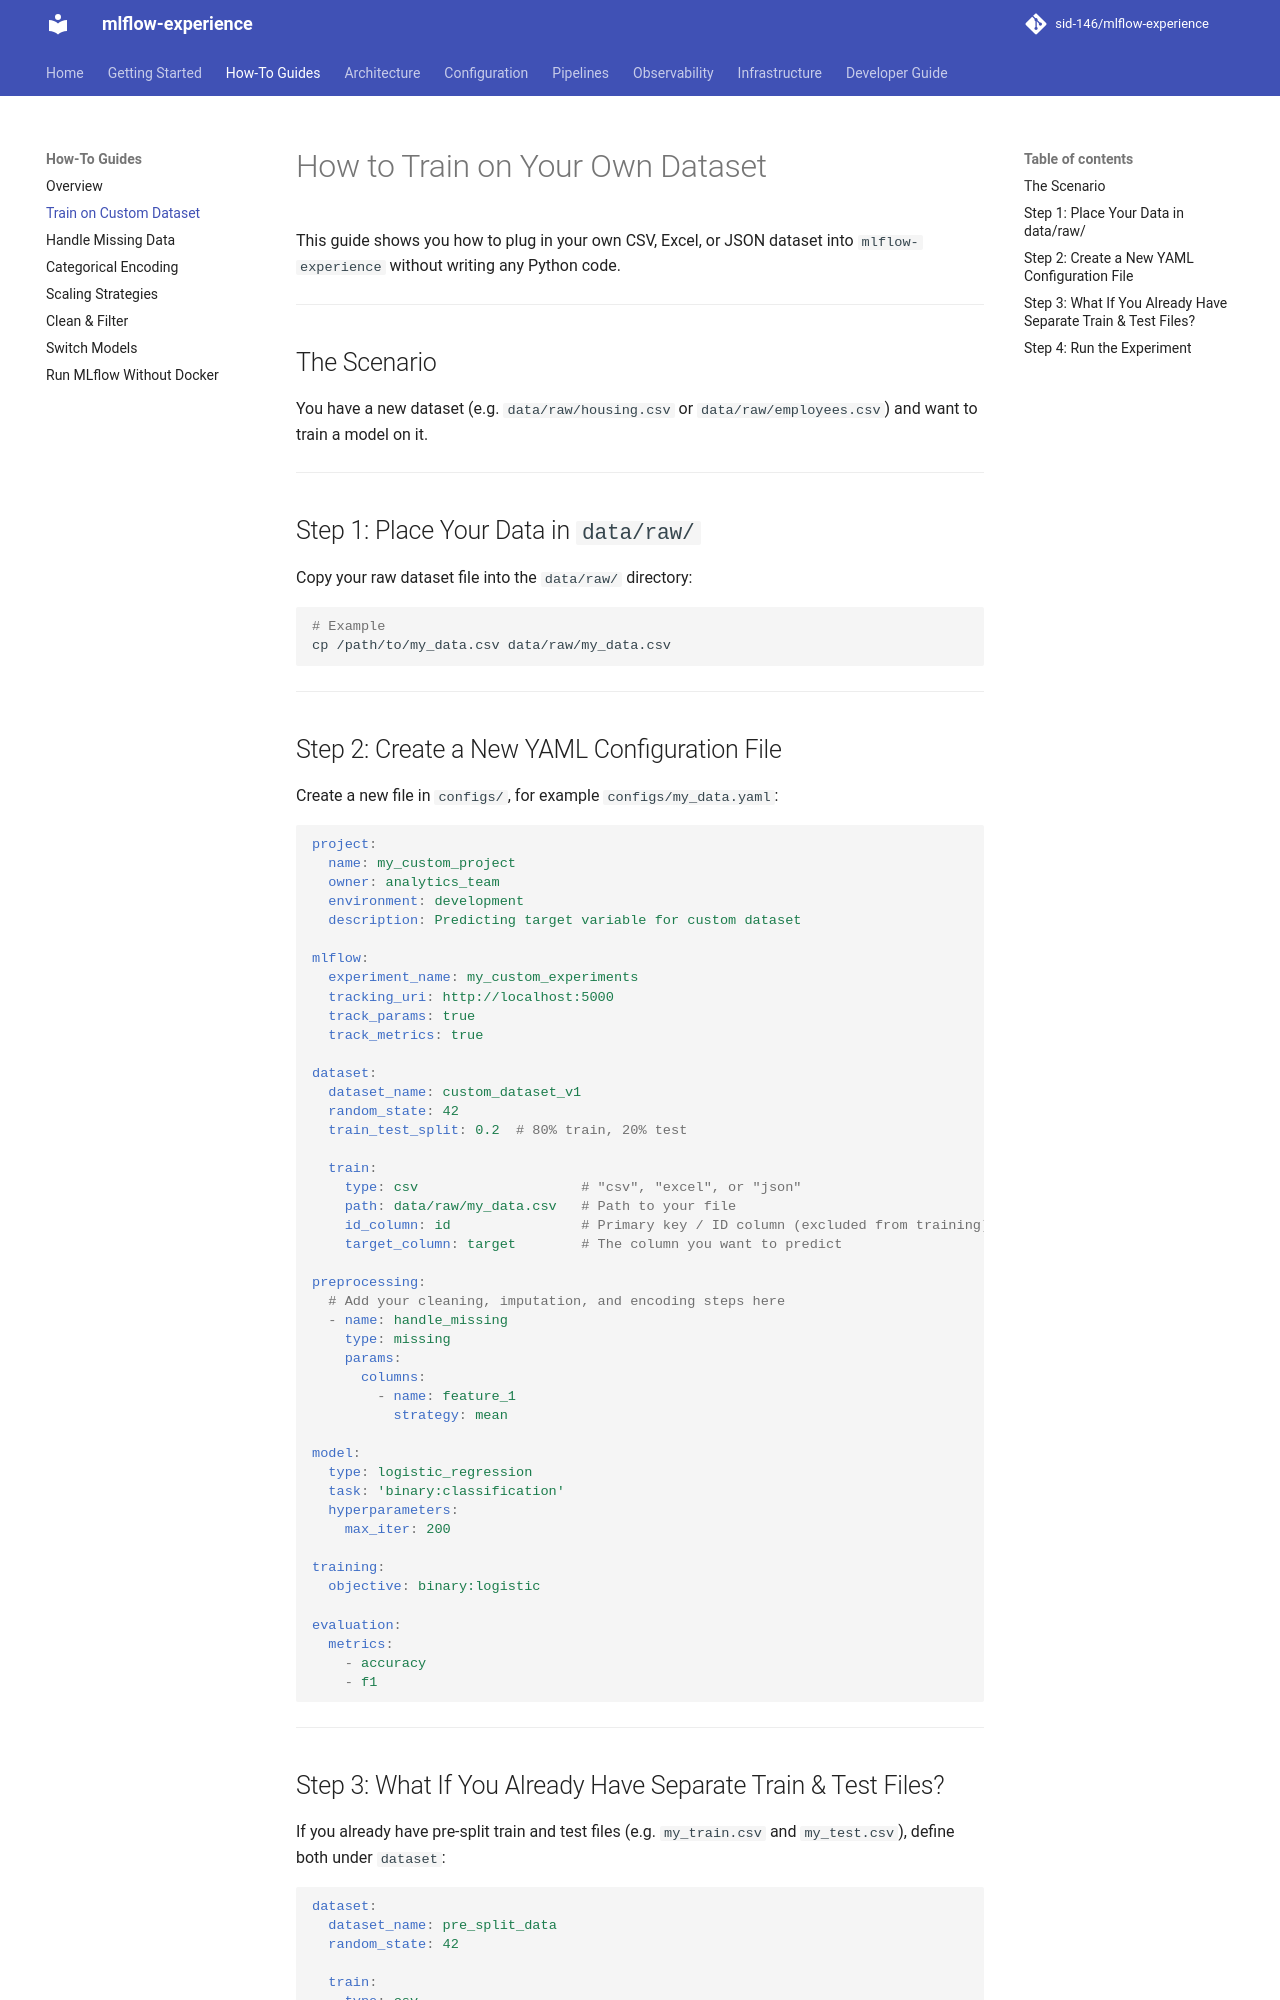

repository: sid-146/mlflow-experience · page: how-to/custom-dataset/index.html · generator: mkdocs

# How to Train on Your Own Dataset

This guide shows you how to plug in your own CSV, Excel, or JSON dataset into `mlflow-experience` without writing any Python code.

---

## The Scenario

You have a new dataset (e.g. `data/raw/housing.csv` or `data/raw/employees.csv`) and want to train a model on it.

---

## Step 1: Place Your Data in `data/raw/`

Copy your raw dataset file into the `data/raw/` directory:

```bash
# Example
cp /path/to/my_data.csv data/raw/my_data.csv
```

---

## Step 2: Create a New YAML Configuration File

Create a new file in `configs/`, for example `configs/my_data.yaml`:

```yaml
project:
  name: my_custom_project
  owner: analytics_team
  environment: development
  description: Predicting target variable for custom dataset

mlflow:
  experiment_name: my_custom_experiments
  tracking_uri: http://localhost:5000
  track_params: true
  track_metrics: true

dataset:
  dataset_name: custom_dataset_v1
  random_state: 42
  train_test_split: 0.2  # 80% train, 20% test

  train:
    type: csv                    # "csv", "excel", or "json"
    path: data/raw/my_data.csv   # Path to your file
    id_column: id                # Primary key / ID column (excluded from training)
    target_column: target        # The column you want to predict

preprocessing:
  # Add your cleaning, imputation, and encoding steps here
  - name: handle_missing
    type: missing
    params:
      columns:
        - name: feature_1
          strategy: mean

model:
  type: logistic_regression
  task: 'binary:classification'
  hyperparameters:
    max_iter: 200

training:
  objective: binary:logistic

evaluation:
  metrics:
    - accuracy
    - f1
```

---
